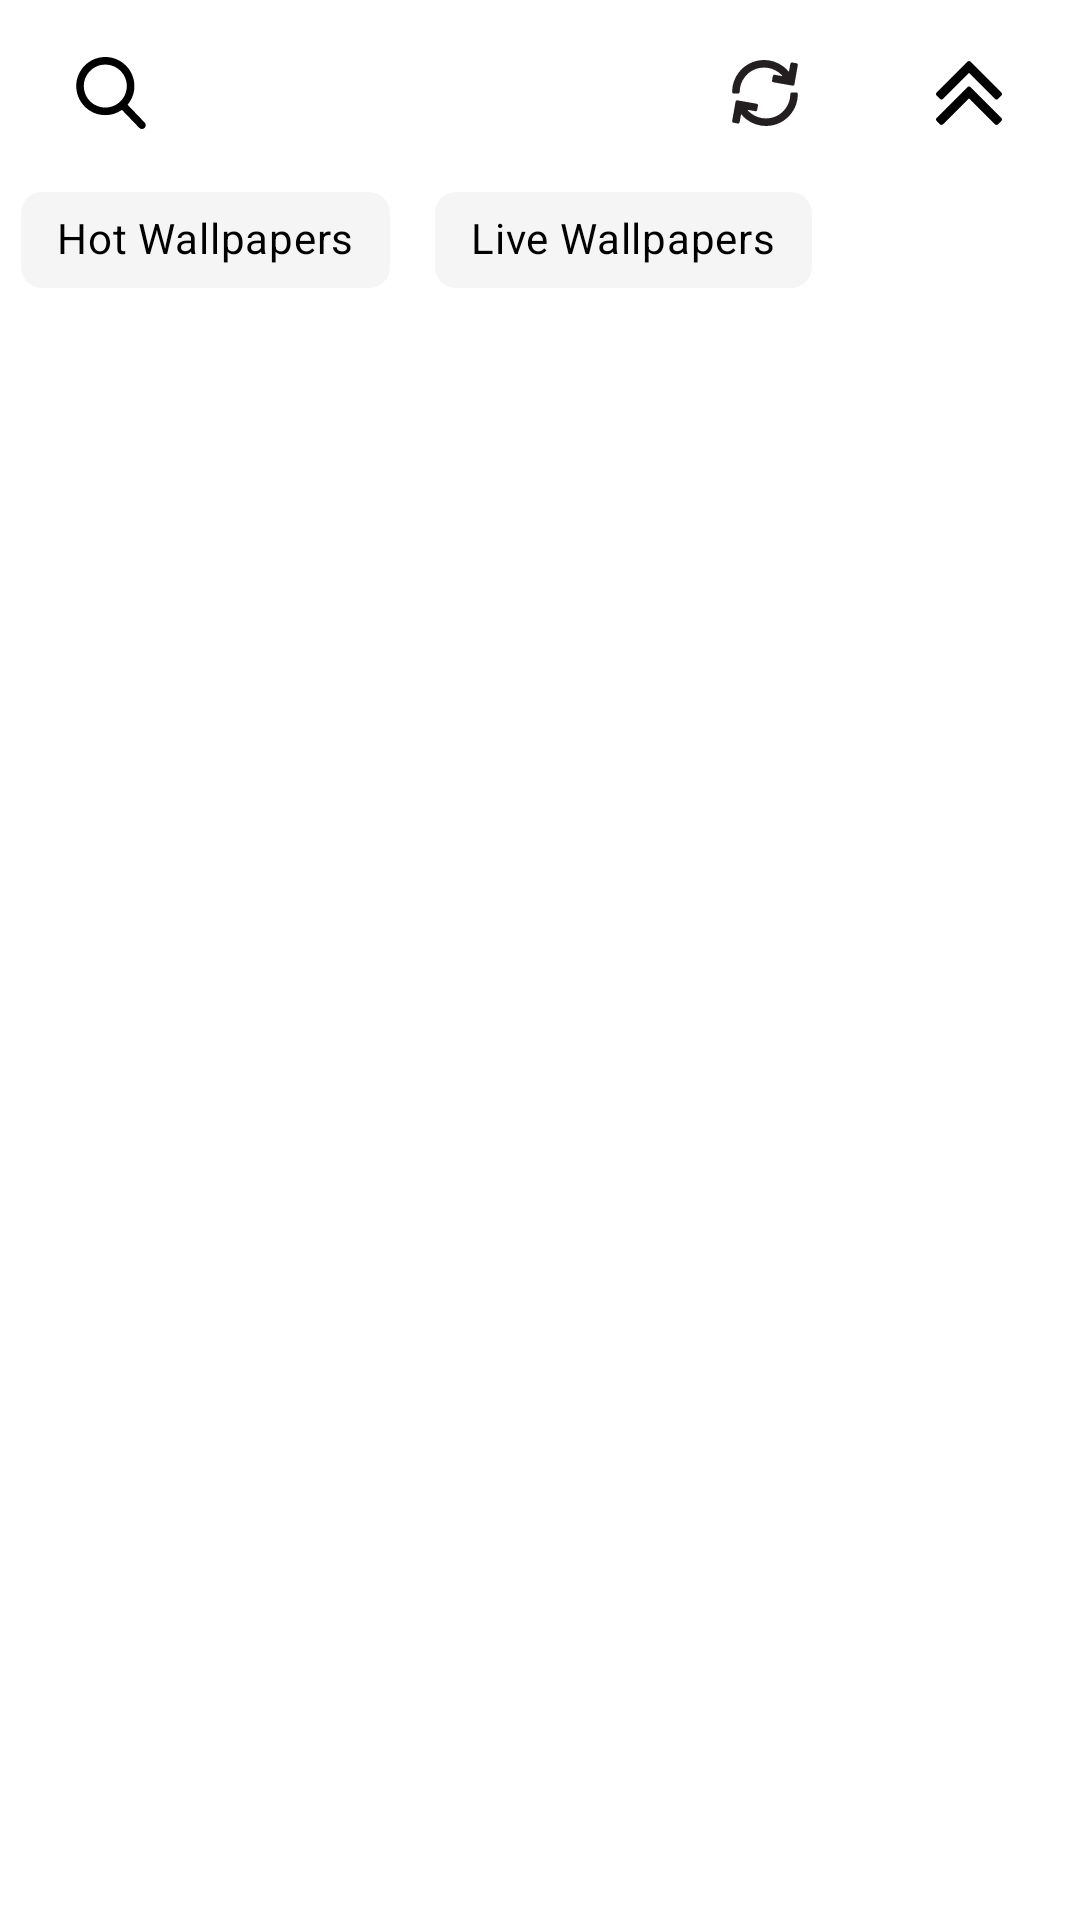

Write the Android layout XML for this screen, with the resource values it uses.
<!-- AndroidManifest.xml: application theme Theme.Hoyomi -->
<!-- res/layout/fragment_home.xml -->
<?xml version="1.0" encoding="utf-8"?>
<androidx.constraintlayout.widget.ConstraintLayout
    xmlns:android="http://schemas.android.com/apk/res/android"
    xmlns:app="http://schemas.android.com/apk/res-auto"
    xmlns:tools="http://schemas.android.com/tools"
    android:layout_width="match_parent"
    android:layout_height="match_parent"

    tools:context=".fragment.homeFragment">

    <ProgressBar
        android:id="@+id/home_progress"
        style="@style/roundProgress"
        android:layout_width="0dp"
        android:layout_height="6dp"

        android:layout_marginHorizontal="10dp"
        android:max="950"
        android:visibility="gone"

        app:layout_constraintBottom_toBottomOf="@id/home_searchview"
        app:layout_constraintEnd_toStartOf="@id/home_lottie_loadingVaporize"
        app:layout_constraintStart_toEndOf="@id/home_searchview"
        app:layout_constraintTop_toTopOf="@id/home_searchview" />


    <ImageView
        android:id="@+id/home_searchview"
        android:layout_width="50dp"
        android:layout_height="50dp"

        android:layout_marginHorizontal="12dp"
        android:layout_marginVertical="6dp"
        android:background="@drawable/round_retangle"
        android:src="@drawable/ic_search"
        android:padding="13dp"


        app:layout_constraintStart_toStartOf="parent"
        app:layout_constraintTop_toTopOf="parent"
        />

    <androidx.appcompat.widget.AppCompatImageView
        android:id="@+id/home_lottie_loadingVaporize"
        android:layout_width="50dp"
        android:layout_height="50dp"

        android:layout_marginVertical="6dp"
        android:layout_marginHorizontal="18dp"
        android:background="@drawable/round_retangle"
        android:src="@drawable/ic_refresh"
        android:padding="14dp"

        app:layout_constraintTop_toTopOf="@id/home_searchview"
        app:layout_constraintBottom_toBottomOf="@id/home_searchview"
        app:layout_constraintEnd_toStartOf="@id/home_lottie_upArrow"
        />
    
    
    

    <androidx.appcompat.widget.AppCompatImageView
        android:id="@+id/home_lottie_upArrow"
        android:layout_width="50dp"
        android:layout_height="50dp"

        android:layout_marginHorizontal="12dp"
        android:layout_marginVertical="6dp"
        android:background="@drawable/round_retangle"
        android:src="@drawable/ic_double_up_arrow"
        android:padding="14dp"

        app:layout_constraintTop_toTopOf="@id/home_searchview"
        app:layout_constraintBottom_toBottomOf="@id/home_searchview"
        app:layout_constraintEnd_toEndOf="parent"
        />


    <HorizontalScrollView
        android:id="@+id/home_horizontalScrollview"
        android:layout_width="0dp"
        android:layout_height="wrap_content"

        android:scrollbars="none"

        app:layout_constraintEnd_toEndOf="parent"
        app:layout_constraintStart_toStartOf="parent"
        app:layout_constraintTop_toBottomOf="@id/home_searchview"
        >


    <com.google.android.material.chip.ChipGroup
        android:id="@+id/home_chipGroup"
        android:layout_width="match_parent"
        android:layout_height="wrap_content"

        android:background="@null"
        android:elevation="1dp"
        android:scrollbars="horizontal"
        app:singleSelection="true"


        >
            <com.google.android.material.chip.Chip
                android:id="@+id/home_chip_forBoys"
                android:layout_width="wrap_content"
                android:layout_height="wrap_content"

                android:text="@string/home_page_1"
                android:layout_marginStart="7dp"
                style="@style/my_custom_chip_style"

                />

        <com.google.android.material.chip.Chip
            android:id="@+id/home_chip_liveWallpapers"
            android:layout_width="wrap_content"
            android:layout_height="wrap_content"

            android:text="@string/home_page_2"
            android:layout_marginStart="7dp"
            style="@style/my_custom_chip_style"
            />


    </com.google.android.material.chip.ChipGroup>
    </HorizontalScrollView>


    <com.airbnb.lottie.LottieAnimationView
        android:id="@+id/lottie_update"
        android:layout_width="135dp"
        android:layout_height="240dp"

        app:lottie_rawRes="@raw/update"
        android:elevation="2dp"
        android:visibility="gone"
        
        app:layout_constraintTop_toTopOf="parent"
        app:layout_constraintEnd_toEndOf="parent"
        app:layout_constraintStart_toStartOf="parent"
        app:layout_constraintBottom_toBottomOf="parent"
        />
    <TextView
        android:id="@+id/home_txt_update"
        android:layout_width="wrap_content"
        android:layout_height="wrap_content"

        android:text="@string/home_first_launch"
        android:gravity="center"
        android:textSize="15sp"
        android:layout_marginTop="15dp"
        android:elevation="2dp"
        android:visibility="gone"

        app:layout_constraintTop_toBottomOf="@id/lottie_update"
        app:layout_constraintStart_toStartOf="parent"
        app:layout_constraintEnd_toEndOf="parent"
        />


    <androidx.viewpager2.widget.ViewPager2

        android:id="@+id/home_viewpagerbot"
        android:layout_width="0dp"
        android:layout_height="0dp"
        android:background="@color/white"

        app:layout_constraintBottom_toBottomOf="parent"
        app:layout_constraintEnd_toEndOf="parent"
        app:layout_constraintStart_toStartOf="parent"
        app:layout_constraintTop_toBottomOf="@id/home_horizontalScrollview"
        />

</androidx.constraintlayout.widget.ConstraintLayout>
<!-- resources referenced by this layout -->
<resources>
  <color name="white">#FFFFFFFF</color>
  <!-- drawable ic_search (drawable) -->
  <vector xmlns:android="http://schemas.android.com/apk/res/android"
      android:width="30dp"
      android:height="30dp"
      android:viewportWidth="56.966"
      android:viewportHeight="56.966">
      <path
          android:fillColor="#FF000000"
          android:pathData="M55.146,51.887L41.588,37.786c3.486,-4.144 5.396,-9.358 5.396,-14.786c0,-12.682 -10.318,-23 -23,-23s-23,10.318 -23,23s10.318,23 23,23c4.761,0 9.298,-1.436 13.177,-4.162l13.661,14.208c0.571,0.593 1.339,0.92 2.162,0.92c0.779,0 1.518,-0.297 2.079,-0.837C56.255,54.982 56.293,53.08 55.146,51.887zM23.984,6c9.374,0 17,7.626 17,17s-7.626,17 -17,17s-17,-7.626 -17,-17S14.61,6 23.984,6z" />
  </vector>
  <!-- drawable round_retangle (drawable) -->
  <?xml version="1.0" encoding="utf-8"?>
  <shape
      xmlns:android="http://schemas.android.com/apk/res/android"
      android:shape="rectangle"
      >
  
      <corners
          android:radius="50dp"/>
  
  </shape>
  <string name="home_first_launch">updating… \n \nWhen finished, restarting may help the App run stably</string>
  <string name="home_page_1">Hot Wallpapers</string>
  <string name="home_page_2">Live Wallpapers</string>
  <style name="my_custom_chip_style" parent="@style/Widget.MaterialComponents.Chip.Choice">
          <item name="chipBackgroundColor">@color/custom_chip_background_color</item>
          <item name="android:textColor">@color/black</item>
          <item name="rippleColor">@color/main_color_lighter</item>
          <item name="shapeAppearanceOverlay">@style/chipCorner</item>
      </style>
  <style name="roundProgress" parent="Widget.AppCompat.ProgressBar.Horizontal">
          <item name="android:progressDrawable">@drawable/progress_drawable</item>
      </style>
  <style name="Theme.Hoyomi" parent="Theme.MaterialComponents.DayNight">
          
          <item name="colorPrimary">@color/purple_500</item>
          <item name="colorPrimaryVariant">@color/purple_700</item>
          <item name="colorOnPrimary">@color/white</item>
          
          <item name="colorSecondary">@color/teal_200</item>
          <item name="colorSecondaryVariant">@color/teal_700</item>
          <item name="colorOnSecondary">@color/black</item>
          
          <item name="android:statusBarColor" tools:targetApi="l">?attr/colorPrimaryVariant</item>
          
  
          <item name="android:windowLightStatusBar" tools:ignore="NewApi">true</item>
          <item name="android:windowContentTransitions">true</item>
      </style>
  <color name="black">#FF000000</color>
  <color name="main_color_lighter">#C0CFF8</color>
  <style name="chipCorner">
          <item name="cornerFamily">rounded</item>
          <item name="cornerSize">7dp</item>
      </style>
  <color name="purple_500">#FF6200EE</color>
  <color name="purple_700">#FF3700B3</color>
  <color name="teal_200">#FF03DAC5</color>
  <color name="teal_700">#FF018786</color>
  <color name="main_color_darker">#6281D3</color>
  <color name="main_color">#9ab3f5</color>
</resources>
